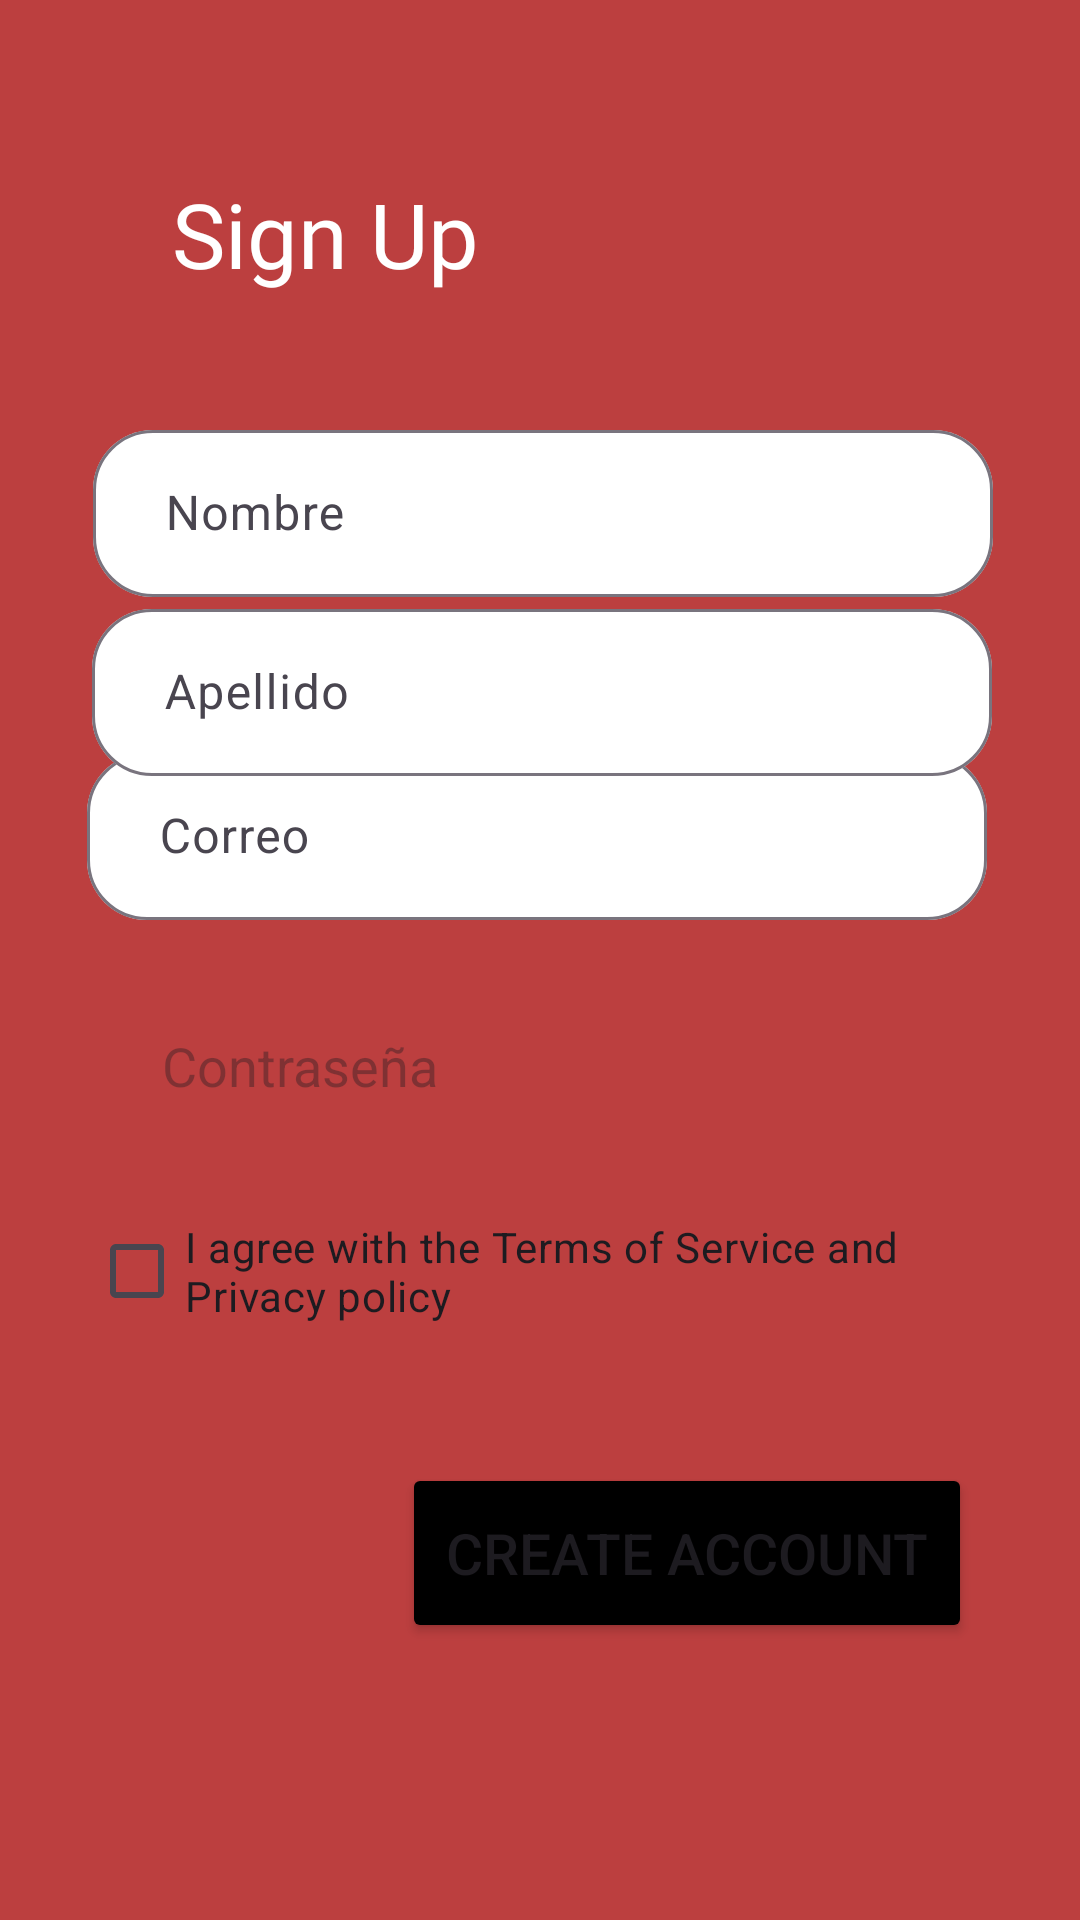

Reconstruct the res/layout file that produces this screen, plus the resources it refers to.
<!-- AndroidManifest.xml: application theme Theme.Lab2_Iot_20200839 -->
<!-- res/layout/activity_sign_up.xml -->
<?xml version="1.0" encoding="utf-8"?>
<androidx.constraintlayout.widget.ConstraintLayout xmlns:android="http://schemas.android.com/apk/res/android"
    xmlns:app="http://schemas.android.com/apk/res-auto"
    xmlns:tools="http://schemas.android.com/tools"
    android:layout_width="match_parent"
    android:layout_height="match_parent"
    tools:context=".SignUp"
    android:background="#BC3F3F">

    <TextView
        android:id="@+id/textView4"
        android:layout_width="wrap_content"
        android:layout_height="wrap_content"
        android:fontFamily="@font/forbiden"
        android:text="Sign Up"
        android:textColor="#FFFFFF"
        android:textSize="30sp"
        app:layout_constraintBottom_toBottomOf="parent"
        app:layout_constraintEnd_toEndOf="parent"
        app:layout_constraintHorizontal_bias="0.222"
        app:layout_constraintStart_toStartOf="parent"
        app:layout_constraintTop_toTopOf="parent"
        app:layout_constraintVertical_bias="0.096" />

    <CheckBox
        android:id="@+id/checkBox"
        android:layout_width="300dp"
        android:layout_height="wrap_content"
        android:layout_marginStart="22dp"
        android:layout_marginTop="8dp"
        android:layout_marginEnd="23dp"

        android:text="I agree with the Terms of Service and Privacy policy"
        app:layout_constraintBottom_toBottomOf="parent"
        app:layout_constraintEnd_toEndOf="parent"
        app:layout_constraintStart_toStartOf="parent"
        app:layout_constraintTop_toBottomOf="@+id/textView4"
        app:layout_constraintVertical_bias="0.604" />

    <Button
        android:id="@+id/iniciarSesion"
        android:layout_width="190dp"
        android:layout_height="60dp"
        android:layout_marginStart="180dp"
        android:layout_marginEnd="60dp"
        android:backgroundTint="#000000"
        android:text="Create Account"
        android:onClick="iniciarSesion"
        android:textSize="19sp"
        app:layout_constraintBottom_toBottomOf="parent"
        app:layout_constraintEnd_toEndOf="parent"
        app:layout_constraintHorizontal_bias="0.66"
        app:layout_constraintStart_toStartOf="parent"
        app:layout_constraintTop_toBottomOf="@+id/checkBox"
        app:layout_constraintVertical_bias="0.302" />

    <com.google.android.material.textfield.TextInputLayout
        android:id="@+id/textInputNombre"
        android:layout_width="300dp"
        android:layout_height="wrap_content"
        android:layout_marginStart="2dp"
        android:layout_marginTop="40dp"
        app:boxBackgroundColor="@color/white"
        app:boxCornerRadiusBottomEnd="20dp"
        app:boxCornerRadiusBottomStart="20dp"
        app:boxCornerRadiusTopEnd="20dp"
        app:boxCornerRadiusTopStart="20dp"
        app:layout_constraintEnd_toEndOf="parent"
        app:layout_constraintHorizontal_bias="0.5
"
        app:layout_constraintStart_toStartOf="parent"
        app:layout_constraintTop_toBottomOf="@+id/textView4">

        <com.google.android.material.textfield.TextInputEditText
            android:layout_width="match_parent"
            android:layout_height="wrap_content"
            android:hint="Nombre"
            android:inputType="text"
            android:paddingStart="24dp" />
    </com.google.android.material.textfield.TextInputLayout>

    <com.google.android.material.textfield.TextInputLayout
        android:id="@+id/textInputCorreo"
        android:layout_width="300dp"
        android:layout_height="wrap_content"
        android:layout_marginEnd="2dp"
        android:layout_marginBottom="20dp"
        app:boxBackgroundColor="@color/white"
        app:boxCornerRadiusBottomEnd="20dp"
        app:boxCornerRadiusBottomStart="20dp"
        app:boxCornerRadiusTopEnd="20dp"
        app:boxCornerRadiusTopStart="20dp"
        app:layout_constraintBottom_toTopOf="@+id/editTextPassword"
        app:layout_constraintEnd_toEndOf="parent"
        app:layout_constraintHorizontal_bias="0.5
"
        app:layout_constraintStart_toStartOf="parent">

        <com.google.android.material.textfield.TextInputEditText
            android:layout_width="match_parent"
            android:layout_height="wrap_content"
            android:hint="Correo"
            android:inputType="text"
            android:paddingStart="24dp" />
    </com.google.android.material.textfield.TextInputLayout>

    <com.google.android.material.textfield.TextInputLayout
        android:id="@+id/textInputApellido"
        android:layout_width="300dp"
        android:layout_height="wrap_content"
        android:layout_marginStart="2dp"
        android:layout_marginTop="8dp"
        app:boxBackgroundColor="@color/white"
        app:boxCornerRadiusBottomEnd="20dp"
        app:boxCornerRadiusBottomStart="20dp"
        app:boxCornerRadiusTopEnd="20dp"
        app:boxCornerRadiusTopStart="20dp"
        app:layout_constraintBottom_toTopOf="@+id/textInputCorreo"
        app:layout_constraintEnd_toEndOf="parent"
        app:layout_constraintHorizontal_bias="0.495"
        app:layout_constraintStart_toStartOf="parent"
        app:layout_constraintTop_toBottomOf="@+id/textInputNombre"
        app:layout_constraintVertical_bias="0.423">

        <com.google.android.material.textfield.TextInputEditText
            android:layout_width="match_parent"
            android:layout_height="wrap_content"
            android:hint="Apellido"
            android:inputType="text"
            android:paddingStart="24dp" />
    </com.google.android.material.textfield.TextInputLayout>

    <EditText
        android:id="@+id/editTextPassword"
        android:layout_width="300dp"
        android:layout_height="57dp"
        android:layout_marginBottom="16dp"
        android:background="@drawable/diseno1"
        android:ems="10"
        android:hint="Contraseña"
        android:inputType="textPassword"
        android:paddingStart="24dp"
        app:layout_constraintBottom_toTopOf="@+id/checkBox"
        app:layout_constraintEnd_toEndOf="parent"
        app:layout_constraintHorizontal_bias="0.5
"
        app:layout_constraintStart_toStartOf="parent" />
</androidx.constraintlayout.widget.ConstraintLayout>
<!-- resources referenced by this layout -->
<resources>
  <style name="Theme.Lab2_Iot_20200839" parent="Base.Theme.Lab2_Iot_20200839" />
  <style name="Base.Theme.Lab2_Iot_20200839" parent="Theme.Material3.DayNight.NoActionBar">
          
          
      </style>
  <!-- not gathered from this repository: default colours our renderer supplied (Android Studio template values) -->
  <color name="white">#FFFFFFFF</color>
</resources>
